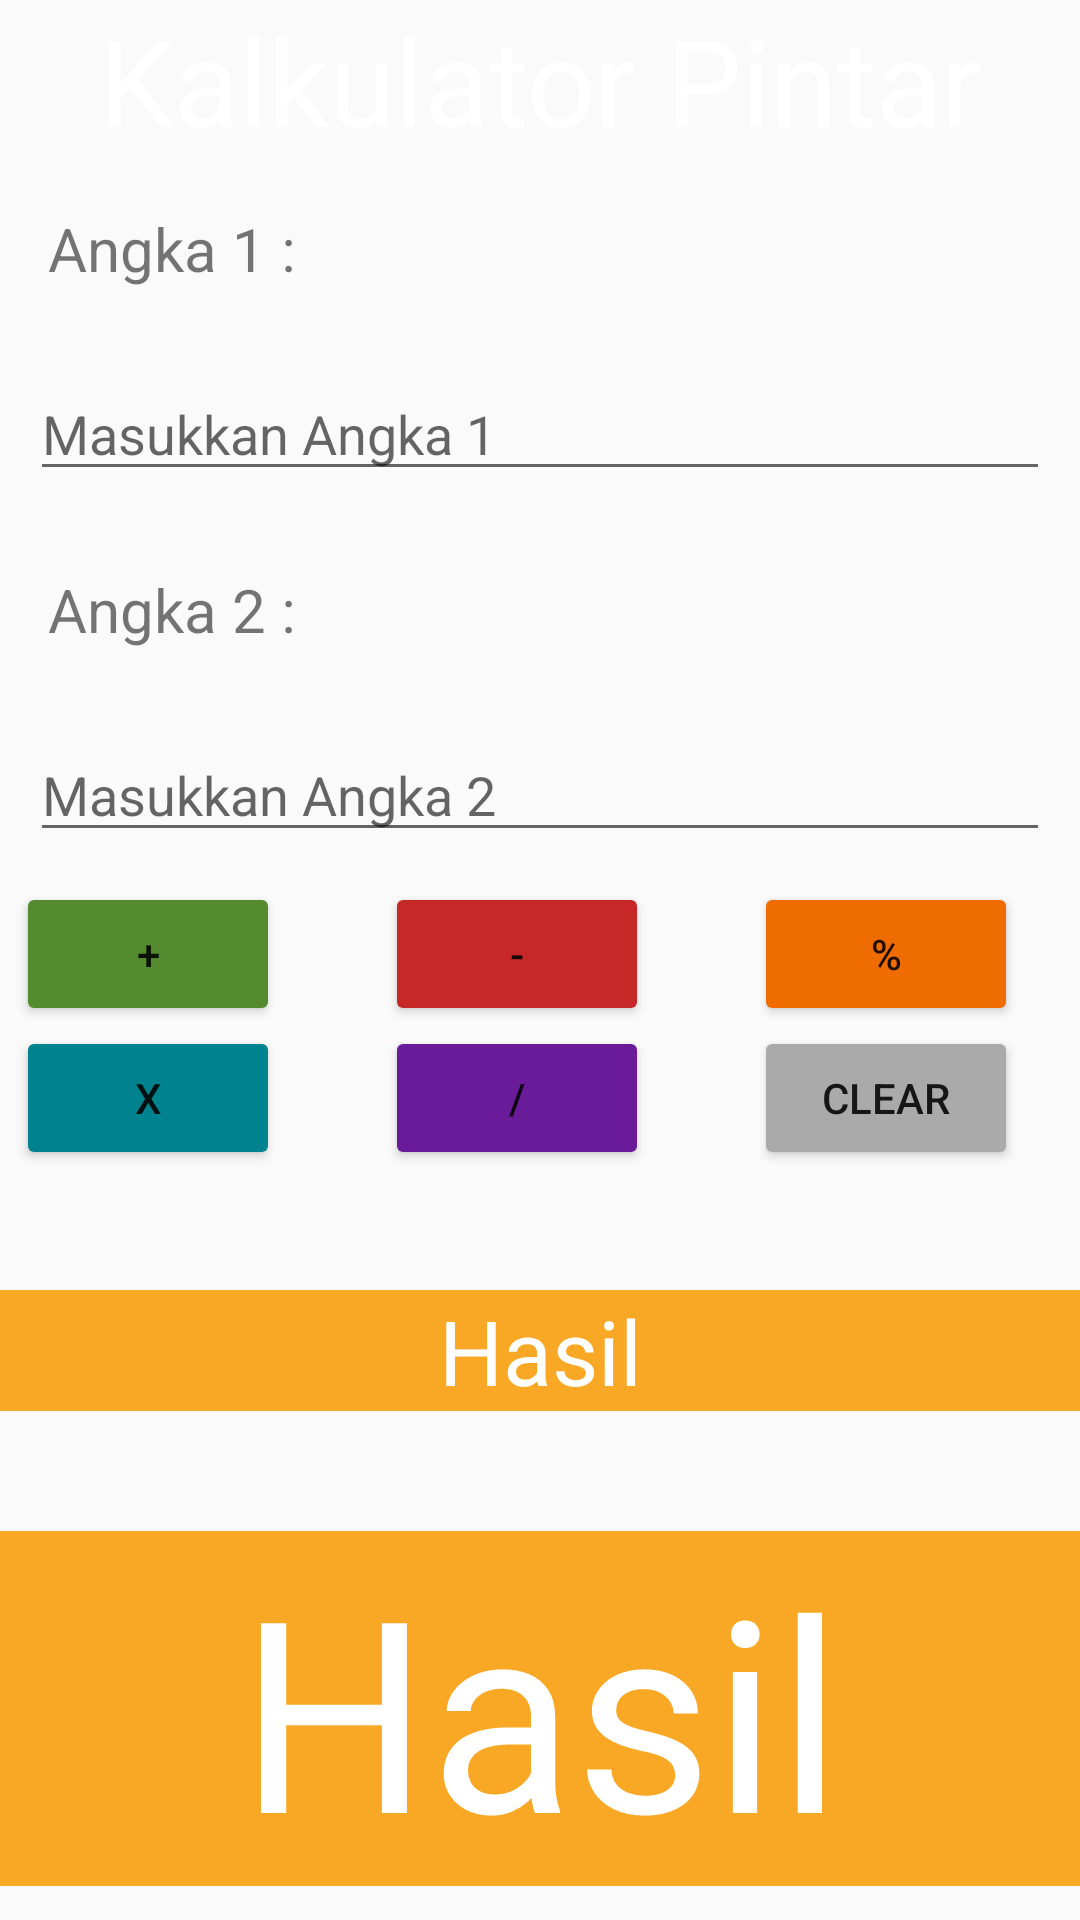

Reconstruct the res/layout file that produces this screen, plus the resources it refers to.
<!-- AndroidManifest.xml: application theme Theme.BelajarAndroidActivity -->
<!-- res/layout/activity_calculator_sederhana.xml -->
<?xml version="1.0" encoding="utf-8"?>
    <LinearLayout xmlns:android="http://schemas.android.com/apk/res/android"

        xmlns:app="http://schemas.android.com/apk/res-auto"

        xmlns:tools="http://schemas.android.com/tools"

        android:layout_width="match_parent"

        android:layout_height="match_parent"

        android:orientation="vertical"

        tools:context=".calculatorSederhana">





        <ImageView

            android:layout_width="wrap_content"

            android:layout_height="wrap_content"

            android:layout_gravity="center"

            android:src="@drawable/calculator" />


        <TextView

            android:layout_width="match_parent"

            android:layout_height="wrap_content"

            android:textSize="40dp"

            android:gravity="center"

            android:textColor="@color/White"

            android:text="Kalkulator Pintar"

            />


        <TextView

            android:id="@+id/judul1"

            android:layout_width="match_parent"

            android:layout_height="wrap_content"

            android:text="Angka 1 : "

            android:textSize="20dp"

            android:layout_margin="16dp"

            />


        <EditText

            android:id="@+id/input1"

            android:layout_width="match_parent"

            android:layout_height="wrap_content"

            android:hint="Masukkan Angka 1"

            android:layout_margin="10dp"

            />


        <TextView

            android:id="@+id/judul2"

            android:layout_width="match_parent"

            android:layout_height="wrap_content"

            android:text="Angka 2 : "

            android:textSize="20dp"

            android:layout_margin="16dp"

            />


        <EditText

            android:id="@+id/input2"

            android:layout_width="match_parent"

            android:layout_height="wrap_content"

            android:hint="Masukkan Angka 2"

            android:layout_margin="10dp"

            />


        <LinearLayout

            android:layout_width="wrap_content"

            android:layout_height="wrap_content"

            android:layout_gravity="center"

            android:orientation="horizontal"

            >


            <Button

                android:id="@+id/tambah"

                android:layout_width="wrap_content"

                android:layout_height="wrap_content"

                android:layout_marginEnd="35dp"

                android:backgroundTint="#558B2F"

                android:text="+"


                />


            <Button

                android:id="@+id/kurang"

                android:layout_width="wrap_content"

                android:layout_height="wrap_content"

                android:layout_marginEnd="35dp"

                android:backgroundTint="#C62828"

                android:text="-"


                />


            <Button

                android:id="@+id/persen"

                android:layout_width="wrap_content"

                android:layout_height="wrap_content"

                android:layout_marginEnd="15dp"

                android:backgroundTint="#EF6C00"

                android:text="%" />


        </LinearLayout>


        <LinearLayout

            android:layout_width="wrap_content"

            android:layout_height="wrap_content"

            android:layout_gravity="center"

            android:orientation="horizontal">


            <Button

                android:id="@+id/kali"

                android:layout_width="wrap_content"

                android:layout_height="wrap_content"

                android:layout_marginEnd="35dp"

                android:backgroundTint="#00838F"

                android:text="x"


                />


            <Button

                android:id="@+id/bagi"

                android:layout_width="wrap_content"

                android:layout_height="wrap_content"

                android:layout_marginEnd="35dp"

                android:backgroundTint="#6A1B9A"

                android:text="/"


                />


            <Button

                android:id="@+id/clear"

                android:layout_width="wrap_content"

                android:layout_height="wrap_content"

                android:layout_marginEnd="15dp"

                android:backgroundTint="#AAAAAA"

                android:text="Clear" />


        </LinearLayout>


        <TextView

            android:layout_width="match_parent"

            android:layout_height="wrap_content"

            android:layout_marginTop="40dp"

            android:textSize="30dp"

            android:gravity="center"

            android:textColor="@color/White"

            android:text="Hasil"

            android:background="#F9A825"

            />


        <TextView

            android:id="@+id/hasil"

            android:layout_width="match_parent"

            android:layout_height="wrap_content"

            android:layout_marginTop="40dp"

            android:textSize="89dp"

            android:gravity="center"

            android:textColor="@color/White"

            android:text="Hasil"

            android:background="#F9A825"

            />



    </LinearLayout>
<!-- resources referenced by this layout -->
<resources>
  <color name="White">#FFFFFF</color>
  <style name="Theme.BelajarAndroidActivity" parent="Theme.AppCompat.DayNight.NoActionBar" />
</resources>
